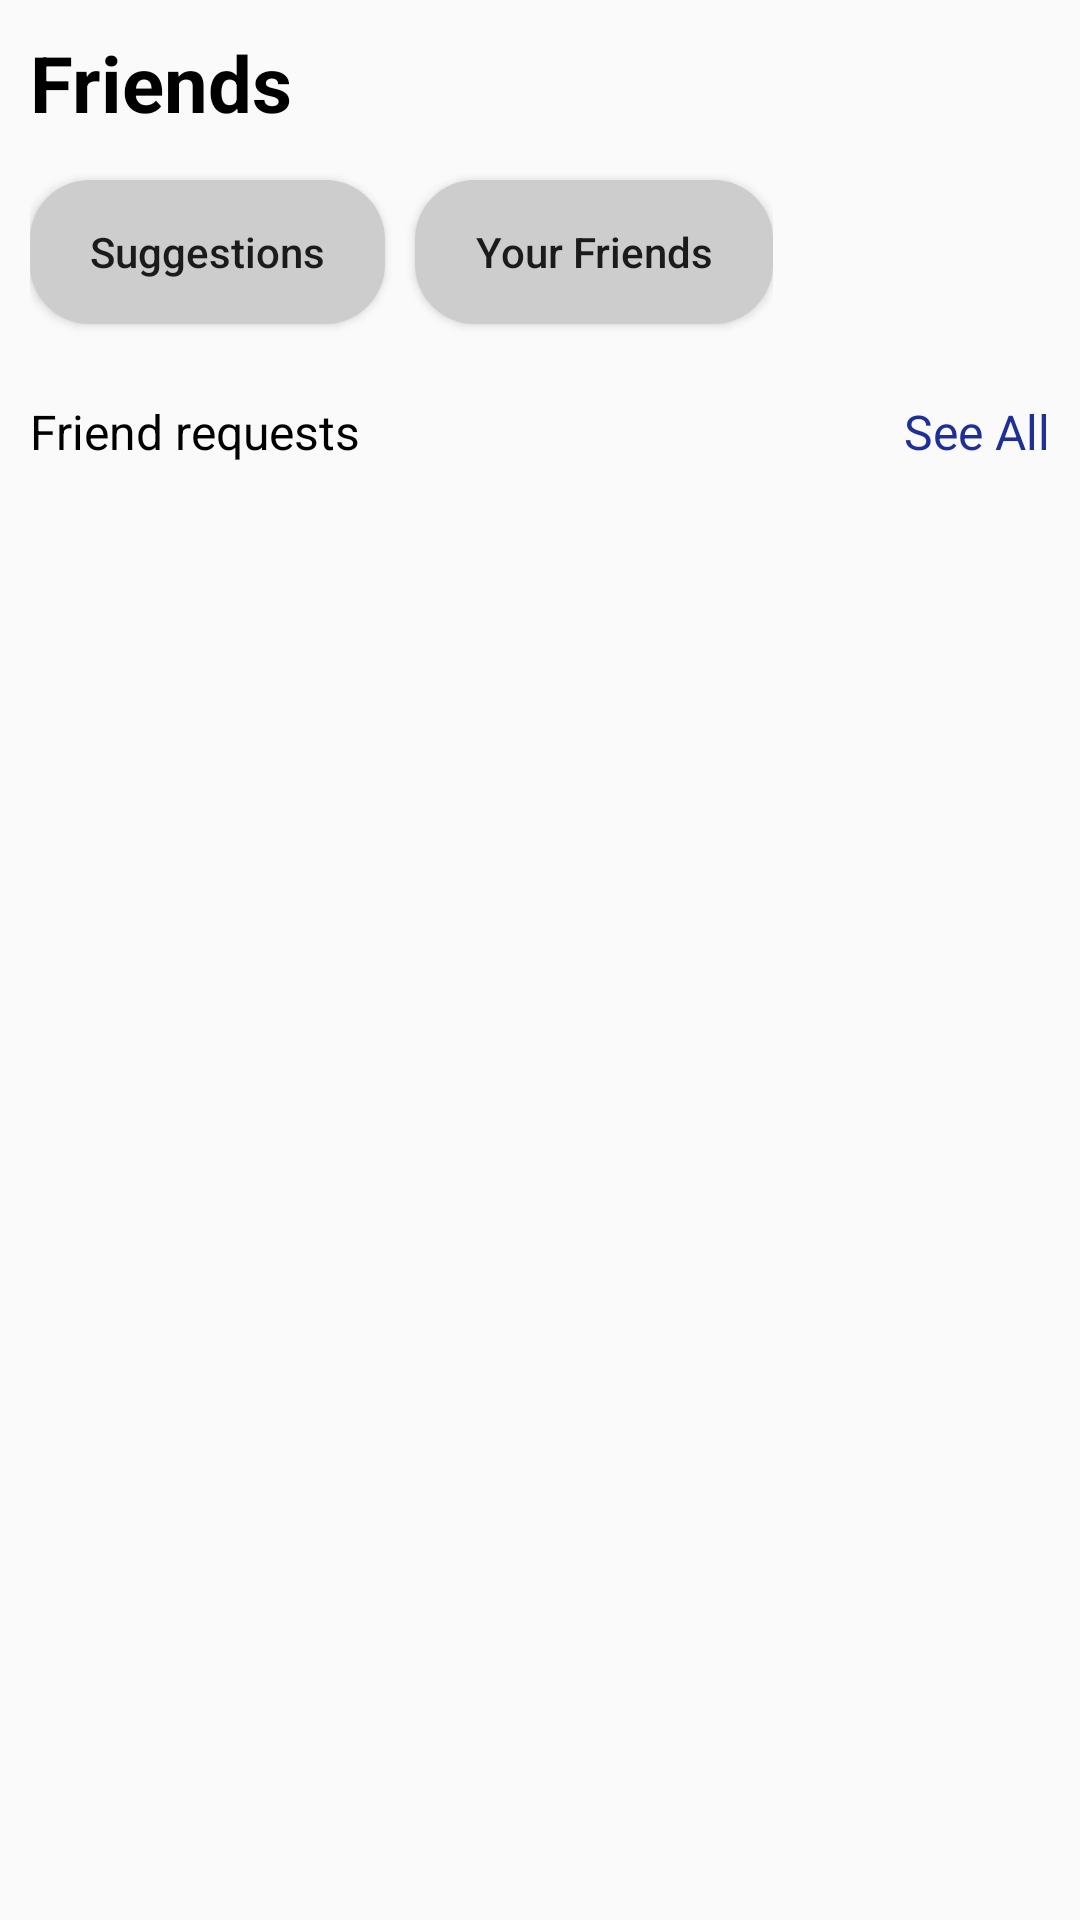

Here is an Android app screen rendered from its layout file. Give the layout XML and the strings, colors and styles it references.
<!-- AndroidManifest.xml: application theme Theme.KonekQ.AppCompat -->
<!-- res/layout/fragment_friends_layout.xml -->
<?xml version="1.0" encoding="utf-8"?>
<LinearLayout xmlns:android="http://schemas.android.com/apk/res/android"
    xmlns:tools="http://schemas.android.com/tools"
    android:layout_width="match_parent"
    android:layout_height="match_parent"
    xmlns:app="http://schemas.android.com/apk/res-auto"
    android:orientation="vertical"
    tools:context=".FriendsFragment">


    <TextView
        android:layout_width="wrap_content"
        android:layout_height="wrap_content"
        android:text="@string/friends"
        android:textSize="26sp"
        android:textStyle="bold"
        android:layout_margin="10dp"
        android:textColor="@color/black"
        />


    <LinearLayout
        android:layout_width="wrap_content"
        android:layout_height="wrap_content"
        android:layout_marginHorizontal="10dp"
        >
        <Button
            android:layout_width="wrap_content"
            android:layout_height="wrap_content"
            android:text="Suggestions"
             android:textSize="14sp"
            android:background="@drawable/rounded_btn_bg"
            android:backgroundTint="@color/light_gray"
            android:paddingHorizontal="20dp"
            android:paddingVertical="0dp"
            android:textAllCaps="false"
            android:layout_marginVertical="5dp"
            />
        <Button
            android:layout_width="wrap_content"
            android:layout_height="wrap_content"
            android:text="Your Friends"
            android:textAllCaps="false"
            android:textSize="14sp"
            android:background="@drawable/rounded_btn_bg"
            android:backgroundTint="@color/light_gray"
            android:paddingHorizontal="20dp"
            android:paddingVertical="0dp"
            android:layout_marginStart="10dp"
            android:layout_marginVertical="5dp"
            />
    </LinearLayout>
    <RelativeLayout
        android:layout_width="wrap_content"
        android:layout_height="wrap_content"
        android:layout_marginHorizontal="10dp"
        android:layout_marginTop="20dp"
        >
        <TextView
            android:id="@+id/textview_requests"
            android:layout_width="wrap_content"
            android:layout_height="wrap_content"
            android:text="Friend requests"
            android:textSize="16sp"
            android:textColor="@color/black"
            />

        <TextView
            android:layout_width="wrap_content"
            android:layout_height="wrap_content"
            android:text="See All"
            android:layout_alignParentEnd="true"
            android:textColor="@color/dark_blue"
            android:textSize="16sp"/>
    </RelativeLayout>
    <androidx.recyclerview.widget.RecyclerView
        android:layout_marginTop="10dp"
        android:layout_width="match_parent"
        app:layoutManager="androidx.recyclerview.widget.LinearLayoutManager"
        tools:listitem="@layout/friend_request_list_item_layout"
        android:layout_height="wrap_content"/>
</LinearLayout>
<!-- res/layout/friend_request_list_item_layout.xml (included above) -->
<?xml version="1.0" encoding="utf-8"?>
<LinearLayout xmlns:android="http://schemas.android.com/apk/res/android"
    android:layout_width="match_parent"
    android:layout_height="wrap_content"
    android:padding="10dp">
    <de.hdodenhof.circleimageview.CircleImageView
        android:layout_width="80dp"
        android:layout_height="80dp"
        android:src="@drawable/belle_profile"
        android:layout_gravity="center_vertical"
        android:layout_marginRight="10dp"
        />

   <LinearLayout
       android:layout_width="match_parent"
       android:layout_height="wrap_content"
       android:orientation="vertical">
       <TextView
           android:layout_width="wrap_content"
           android:layout_height="wrap_content"
           android:text="Belle Soriano"
           android:layout_gravity="center_vertical"
           android:textSize="20sp"
           android:textStyle="bold"
           android:textColor="@color/black"
           android:layout_marginBottom="10dp"
           />
       <LinearLayout
           android:layout_width="match_parent"
           android:layout_height="wrap_content">
           <Button
               android:layout_width="wrap_content"
               android:layout_height="40dp"
               android:layout_weight="1"
               android:background="@drawable/btn_bg"
               android:textColor="@color/white"
               android:textAllCaps="false"
               android:textSize="14sp"
               android:layout_marginRight="10dp"
               android:padding="5dp"
               android:text="Confirm"/>
           <Button
               android:textSize="14sp"
               android:textAllCaps="false"
               android:layout_weight="1"
               android:padding="5dp"
               android:layout_width="wrap_content"
               android:layout_height="40dp"
               android:background="@drawable/rounded_btn_bg"
               android:backgroundTint="@color/gray_500"
               android:text="Cancel"/>
       </LinearLayout>
   </LinearLayout>

</LinearLayout>
<!-- resources referenced by this layout -->
<resources>
  <color name="black">#FF000000</color>
  <color name="dark_blue">#1E2F97</color>
  <color name="gray_500">#BDBDBD</color>
  <color name="light_gray">#CDCDCD</color>
  <color name="white">#FFFFFFFF</color>
  <!-- drawable belle_profile: jpg bitmap (drawable, 84935 bytes) -->
  <!-- drawable btn_bg (drawable) -->
  <?xml version="1.0" encoding="utf-8"?>
  <shape xmlns:android="http://schemas.android.com/apk/res/android"
      android:shape="rectangle">
      
      <gradient
          android:startColor="#1F51EF"
          android:endColor="#0CDFFC"
          android:type="linear"
     />
      <corners android:radius="15dp"/>
  </shape>
  <!-- drawable rounded_btn_bg (drawable) -->
  <?xml version="1.0" encoding="utf-8"?>
  <shape xmlns:android="http://schemas.android.com/apk/res/android">
      <solid android:color="@color/gray_100"/>
      <corners android:radius="20dp"/>
  </shape>
  <string name="friends">Friends</string>
  <style name="Theme.KonekQ.AppCompat" parent="Theme.AppCompat.DayNight.NoActionBar">
          <item name="colorPrimary">@color/dark_blue</item>
          <item name="android:textSize">14sp</item>
  
          <item name="colorPrimaryVariant">@color/dark_blue</item>
          
          <item name="colorSecondary">@color/blue</item>
          <item name="colorSecondaryVariant">@color/blue</item>
          <item name="colorOnSecondary">@color/black</item>
          
          <item name="android:statusBarColor">@color/white</item>
          <item name="android:windowLightStatusBar" tools:targetApi="m">true</item>
      </style>
  <color name="gray_100">#EDF1F3</color>
  <color name="blue">#1AA7EC</color>
</resources>
